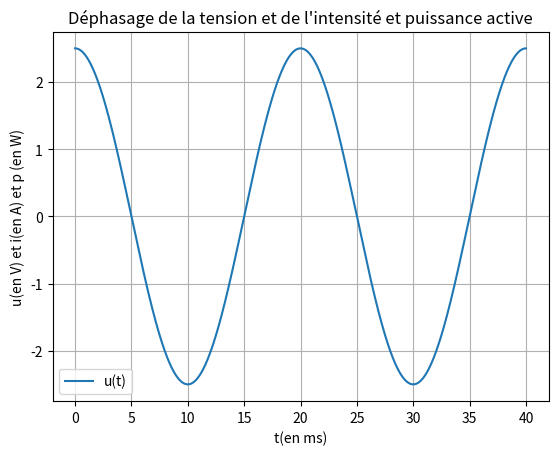

This figure's Python source:
import numpy as np
import matplotlib.pyplot as plt
from math import *

Umax=2.5    # Valeur de Umax en V
            # Valeur de Imax en A
Phi=np.pi*0 # Valeur du déphasage Phi = pi * ...
f=50        # Valeur de la fréquence en Hz

Omega=2*np.pi*f # Calcul de la pulsation Omega = 2.pi.f

t=np.linspace(0,40,1000) # 1000 valeurs entre 0 et 40 ms
u = Umax*np.cos(Omega*t) # Calcul de la tension u(t)
                         # Calcul de l'intensité i(t)
                         # Calcul de la puissance instantanée p(t)

# Construction du graphique
plt.plot(t,u,label="u(t)") # Courbe de u(t)
                           # Courbe de i(t)
                           # Courbe de p(t)
plt.grid()                 # Tracé du quadrillage
plt.title("Déphasage de la tension et de l'intensité et puissance active") # Titre
plt.xlabel("t(en ms)")     # Axe des abscisses
plt.ylabel("u(en V) et i(en A) et p (en W)") # Axe des ordonnées
plt.legend()               # Inscire la légende
plt.show()                 # Afficher le graphique

# Puissance moyenne
#Pmoy=np.mean(p) # Calcul de la puissance moyenne
#print("La valeur moyenne de p(t) est",round(Pmoy,2),"W") # Affichage de la valeur de Pmoy

# Puissance active
                           # Calcul de Ueff
                           # Calcul de Ieff
                           # Calcul de la puissance active
#print("Le calcul de la puissance active : Pactive = Ueff * Ieff * cos(Phi) = ",round(Pactive,2)," W") # Affichage de la valeur de Pactive

